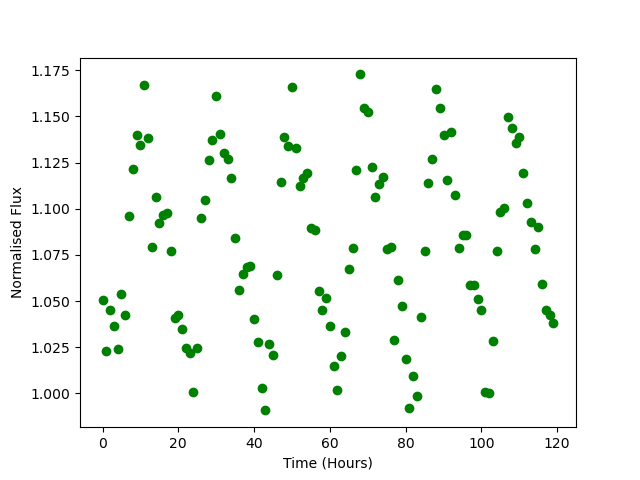

Source data for this figure (header and first rows):
Time, Flux
0.0, 1.051
1.0, 1.023
2.0, 1.045
3.0, 1.036
4.0, 1.024
5.0, 1.054
6.0, 1.042
7.0, 1.096
8.0, 1.121
9.0, 1.14
10.0, 1.135
11.0, 1.167
12.0, 1.139
13.0, 1.079
14.0, 1.107
15.0, 1.092
16.0, 1.097
17.0, 1.098
18.0, 1.077
19.0, 1.041
20.0, 1.042
21.0, 1.035
22.0, 1.025
23.0, 1.022
24.0, 1.001
25.0, 1.024
26.0, 1.095
27.0, 1.105
28.0, 1.126
29.0, 1.137
30.0, 1.161
31.0, 1.141
32.0, 1.13
33.0, 1.127
34.0, 1.117
35.0, 1.084
36.0, 1.056
37.0, 1.065
38.0, 1.069
39.0, 1.069
40.0, 1.04
41.0, 1.028
42.0, 1.003
43.0, 0.9907
44.0, 1.027
45.0, 1.021
46.0, 1.064
47.0, 1.114
48.0, 1.139
49.0, 1.134
50.0, 1.166
51.0, 1.133
52.0, 1.112
53.0, 1.117
54.0, 1.12
55.0, 1.09
56.0, 1.089
57.0, 1.055
58.0, 1.045
59.0, 1.051
... 60 more rows
